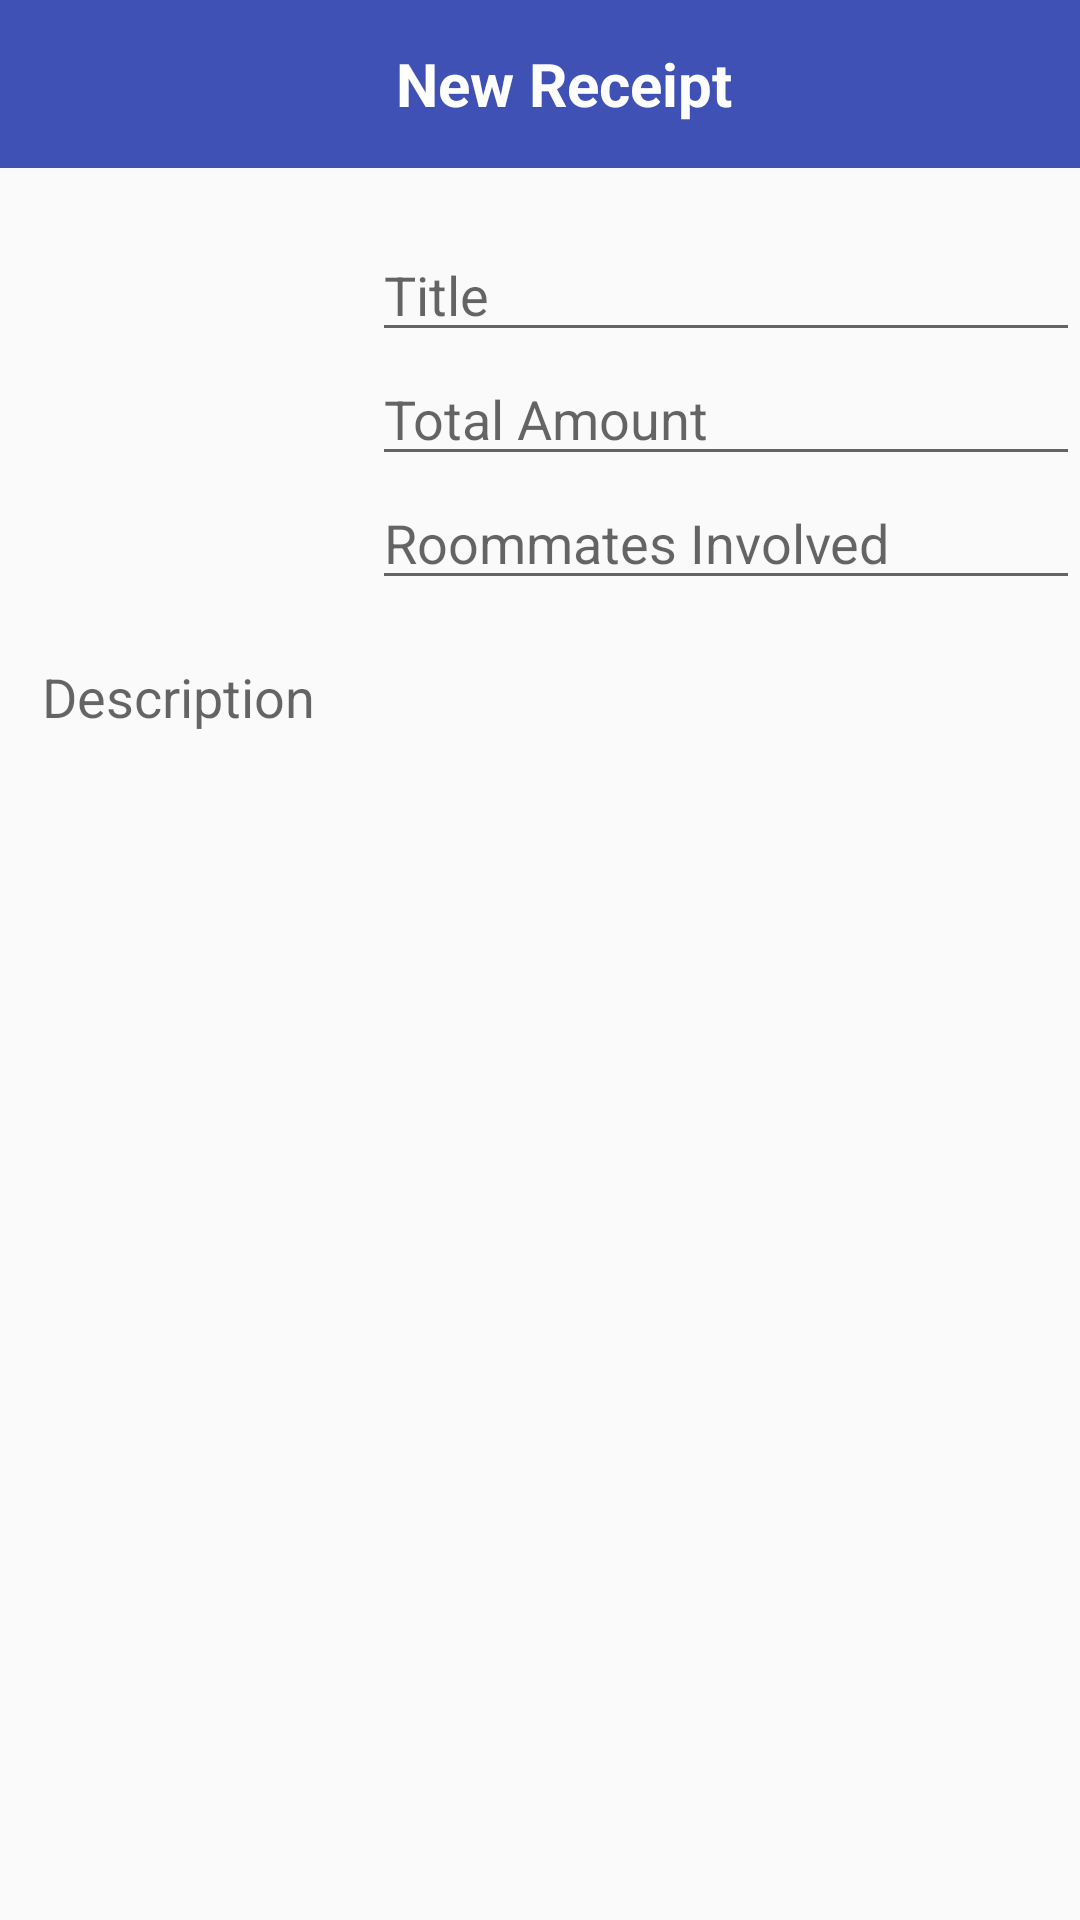

Android layout source for this screen:
<!-- AndroidManifest.xml: application theme AppTheme -->
<!-- res/layout/add_receipt.xml -->
<?xml version="1.0" encoding="utf-8"?>
<LinearLayout xmlns:android="http://schemas.android.com/apk/res/android"
    xmlns:app="http://schemas.android.com/apk/res-auto"
    android:orientation="vertical"
    android:layout_width="match_parent"
    android:layout_height="wrap_content"
    android:weightSum="1">

    <android.support.design.widget.AppBarLayout
        android:layout_width="match_parent"
        android:layout_height="wrap_content">

        <android.support.v7.widget.Toolbar
            android:id="@+id/toolbar"
            android:layout_width="match_parent"
            android:layout_height="?attr/actionBarSize"
            android:gravity="center"
            android:background="?attr/colorPrimary"
            android:theme="@style/ThemeOverlay.AppCompat.Dark.ActionBar"
            app:popupTheme="@style/AppTheme.NoActionBar.PopupOverlay"
            app:titleTextAppearance="@style/Toolbar_TextAppearance_White">
            <RelativeLayout
                android:layout_width="match_parent"
                android:layout_height="wrap_content">
                <TextView
                    android:layout_width="wrap_content"
                    android:layout_height="wrap_content"
                    android:text="New Receipt"
                    android:layout_gravity="center"
                    android:layout_centerHorizontal="true"
                    android:layout_centerVertical="true"
                    android:id="@+id/rec_toolbar_title"
                    android:textStyle="bold"
                    android:textSize="20sp"
                    android:textColor="@android:color/white"/>

            </RelativeLayout>

        </android.support.v7.widget.Toolbar>
    </android.support.design.widget.AppBarLayout>

    <LinearLayout
        android:layout_width="match_parent"
        android:layout_height="wrap_content"
        android:orientation="horizontal"
        android:layout_marginTop="20dp">

        <ImageView
            android:layout_width="124dp"
            android:layout_height="121dp"
            app:srcCompat="@drawable/tab_receipt"
            android:id="@+id/imageView" />

        <LinearLayout
            android:layout_width="match_parent"
            android:layout_height="wrap_content"
            android:orientation="vertical" >
            <EditText
                android:layout_width="match_parent"
                android:layout_height="wrap_content"
                android:inputType="textPersonName"
                android:ems="10"
                android:id="@+id/editText1"
                android:hint="Title" />
            <EditText
                android:layout_width="match_parent"
                android:layout_height="wrap_content"
                android:inputType="numberDecimal"
                android:ems="10"
                android:id="@+id/editText3"
                android:hint="Total Amount" />
            <EditText
                android:layout_width="match_parent"
                android:layout_height="wrap_content"
                android:inputType="numberDecimal"
                android:ems="10"
                android:id="@+id/editText5"
                android:hint="Roommates Involved" />
        </LinearLayout>
    </LinearLayout>

    <EditText
        android:layout_width="match_parent"
        android:layout_height="200dp"
        android:inputType="textMultiLine"
        android:ems="10"
        android:layout_margin="10dp"
        android:id="@+id/editText4"
        android:gravity="top|left"
        android:hint="Description"
        android:layout_weight="2.99" />

    <Button
        android:text="Submit"
        android:layout_width="match_parent"
        android:layout_height="wrap_content"
        android:id="@+id/Submit" />


</LinearLayout>
<!-- resources referenced by this layout -->
<resources>
  <style name="AppTheme.NoActionBar.PopupOverlay" parent="ThemeOverlay.AppCompat.Light" />
  <style name="Toolbar_TextAppearance_White">
          <item name="android:textSize">18sp</item>
          <item name="android:textColor">@android:color/white</item>
      </style>
  <style name="AppTheme" parent="Theme.AppCompat.Light.DarkActionBar">
          
          <item name="colorPrimary">@color/colorPrimary</item>
          <item name="colorPrimaryDark">@color/colorPrimaryDark</item>
          <item name="colorAccent">@color/colorAccent</item>
      </style>
  <color name="colorPrimary">#3F51B5</color>
  <color name="colorPrimaryDark">#303F9F</color>
  <color name="colorAccent">#FF4081</color>
</resources>
